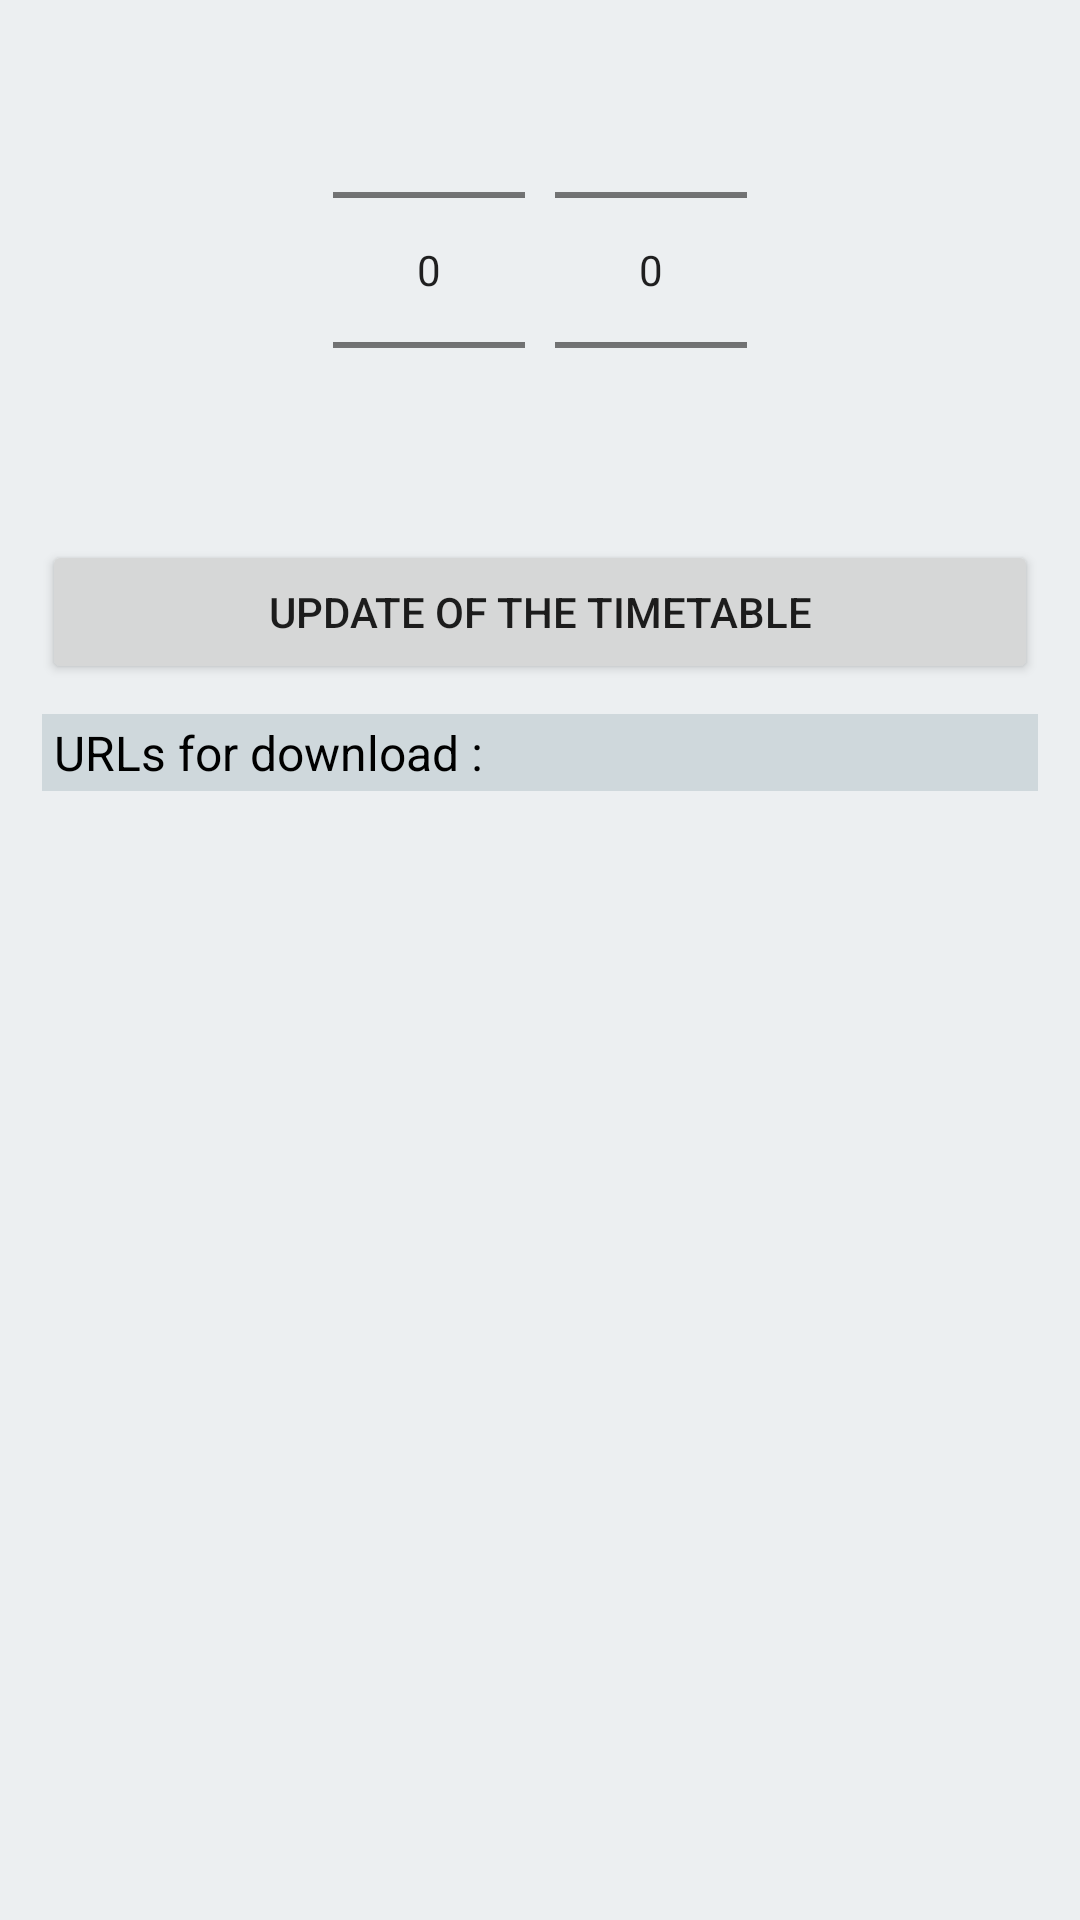

Layout XML and referenced resources for this Android screen:
<!-- AndroidManifest.xml: application theme AppTheme -->
<!-- res/layout/activity_update_timetable.xml -->
<RelativeLayout
    xmlns:android="http://schemas.android.com/apk/res/android"
    xmlns:tools="http://schemas.android.com/tools"
    android:layout_width="match_parent"
    android:layout_height="match_parent"
    android:paddingLeft="14dp"
    android:paddingRight="14dp"
    android:background="@color/background_light"
    tools:context=".UpdateTimetableActivity">

    <LinearLayout
        android:id="@+id/urlYearMonthPickers"
        android:layout_width="match_parent"
        android:layout_height="wrap_content"
        android:layout_alignParentStart="false"
        android:clickable="false"
        android:focusable="false"
        android:focusableInTouchMode="false"
        android:gravity="center_horizontal"
        android:orientation="horizontal">

        <NumberPicker
            android:id="@+id/urlYearPicker"
            android:layout_width="wrap_content"
            android:layout_height="wrap_content" />

        <NumberPicker
            android:id="@+id/urlMonthPicker"
            android:layout_width="wrap_content"
            android:layout_height="wrap_content"
            android:layout_marginStart="@dimen/margin_between_widgets" />

    </LinearLayout>

    <Button
        android:id="@+id/updateTimetableButton"
        android:layout_width="match_parent"
        android:layout_height="wrap_content"
        android:layout_below="@+id/urlYearMonthPickers"
        android:layout_alignParentStart="true"
        android:text="@string/button_text_update" />

    <TextView
        android:id="@+id/labelUrls"
        android:layout_width="match_parent"
        android:layout_height="wrap_content"
        android:layout_below="@+id/updateTimetableButton"
        android:layout_alignParentStart="true"
        android:layout_marginTop="@dimen/margin_between_widgets"
        android:background="@color/colorPrimaryLight"
        android:focusable="true"
        android:focusableInTouchMode="true"
        android:paddingLeft="@dimen/padding_items_horizontal"
        android:paddingTop="@dimen/padding_items_vertical"
        android:paddingRight="@dimen/padding_items_horizontal"
        android:paddingBottom="@dimen/padding_items_vertical"
        android:text="@string/label_urls"
        android:textColor="@color/text_color"
        android:textSize="@dimen/text_size_large">

        <requestFocus />
    </TextView>

    <ScrollView
        android:id="@+id/urlsContainer"
        android:layout_width="match_parent"
        android:layout_height="match_parent"
        android:layout_below="@id/labelUrls"
        android:layout_alignParentStart="true">

        <LinearLayout
            android:id="@+id/urlsContent"
            android:layout_width="match_parent"
            android:layout_height="wrap_content"
            android:orientation="vertical" />

    </ScrollView>

</RelativeLayout>
<!-- resources referenced by this layout -->
<resources>
  <color name="background_light">#ECEFF1</color>
  <color name="colorPrimaryLight">#CFD8DC</color>
  <color name="text_color">#000000</color>
  <dimen name="margin_between_widgets">10dp</dimen>
  <dimen name="padding_items_horizontal">4dp</dimen>
  <dimen name="padding_items_vertical">2dp</dimen>
  <dimen name="text_size_large">16sp</dimen>
  <string name="button_text_update">Update of the timetable</string>
  <string name="label_urls">URLs for download :</string>
  <style name="AppTheme" parent="Theme.AppCompat.Light.DarkActionBar">
          
          <item name="actionBarStyle">@style/actionBar</item>
          <item name="actionBarTabStyle">@style/actionBarTab</item>
          <item name="actionBarTabBarStyle">@null</item>
          <item name="android:windowContentOverlay">@null</item>
          <item name="android:actionBarDivider">@color/colorPrimary</item>
          <item name="actionBarTabTextStyle">@style/tabTextStyle</item>
      </style>
  <style name="actionBar" parent="Widget.AppCompat.ActionBar">
          <item name="background">@drawable/action_bar</item>
          <item name="titleTextStyle">@style/titleTextStyle</item>
      </style>
  <style name="actionBarTab" parent="Widget.AppCompat.ActionBar.TabView">
          <item name="android:background">@drawable/tab_bar</item>
      </style>
  <color name="colorPrimary">#455A64</color>
  <style name="tabTextStyle" parent="TextAppearance.AppCompat.Widget.ActionBar.Title">
          <item name="android:textColor">@color/tab_text</item>
          <item name="android:textSize">@dimen/text_size_normal</item>
          <item name="android:paddingBottom">@dimen/padding_tab_bottom</item>
      </style>
  <style name="titleTextStyle" parent="TextAppearance.AppCompat.Widget.ActionBar.Title">
          <item name="android:textColor">@color/textColorPrimary</item>
      </style>
  <!-- drawable tab_bar (drawable) -->
  <?xml version="1.0" encoding="utf-8"?>
  <selector xmlns:android="http://schemas.android.com/apk/res/android">
      <item android:state_selected="true">
          <layer-list>
              <item>
                  <shape android:shape="rectangle">
                      
                      <solid android:color="@color/colorPrimary"/>
                  </shape>
              </item>
              <item android:top="44dp">
                  <shape android:shape="rectangle">
                      <solid android:color="@color/tabIndicator"/>
                      
                  </shape>
              </item>
          </layer-list>
      </item>
      <item android:state_pressed="true">
          <layer-list>
              <item>
                  <shape android:shape="rectangle">
                      <solid android:color="@color/colorPrimary"/>
                  </shape>
              </item>
              <item>
                  <shape android:shape="rectangle">
                      <solid android:color="@color/colorPressedOverlay"/>
                  </shape>
              </item>
          </layer-list>
      </item>
      <item>
          <shape android:shape="rectangle">
              
              <solid android:color="@color/colorPrimary"/>
          </shape>
      </item>
  </selector>
  <dimen name="text_size_normal">14sp</dimen>
  <dimen name="padding_tab_bottom">8dp</dimen>
  <color name="textColorPrimary">#FFFFFF</color>
  <color name="tabIndicator">#1DE9B6</color>
  <color name="colorPressedOverlay">#70A0A0A0</color>
</resources>
